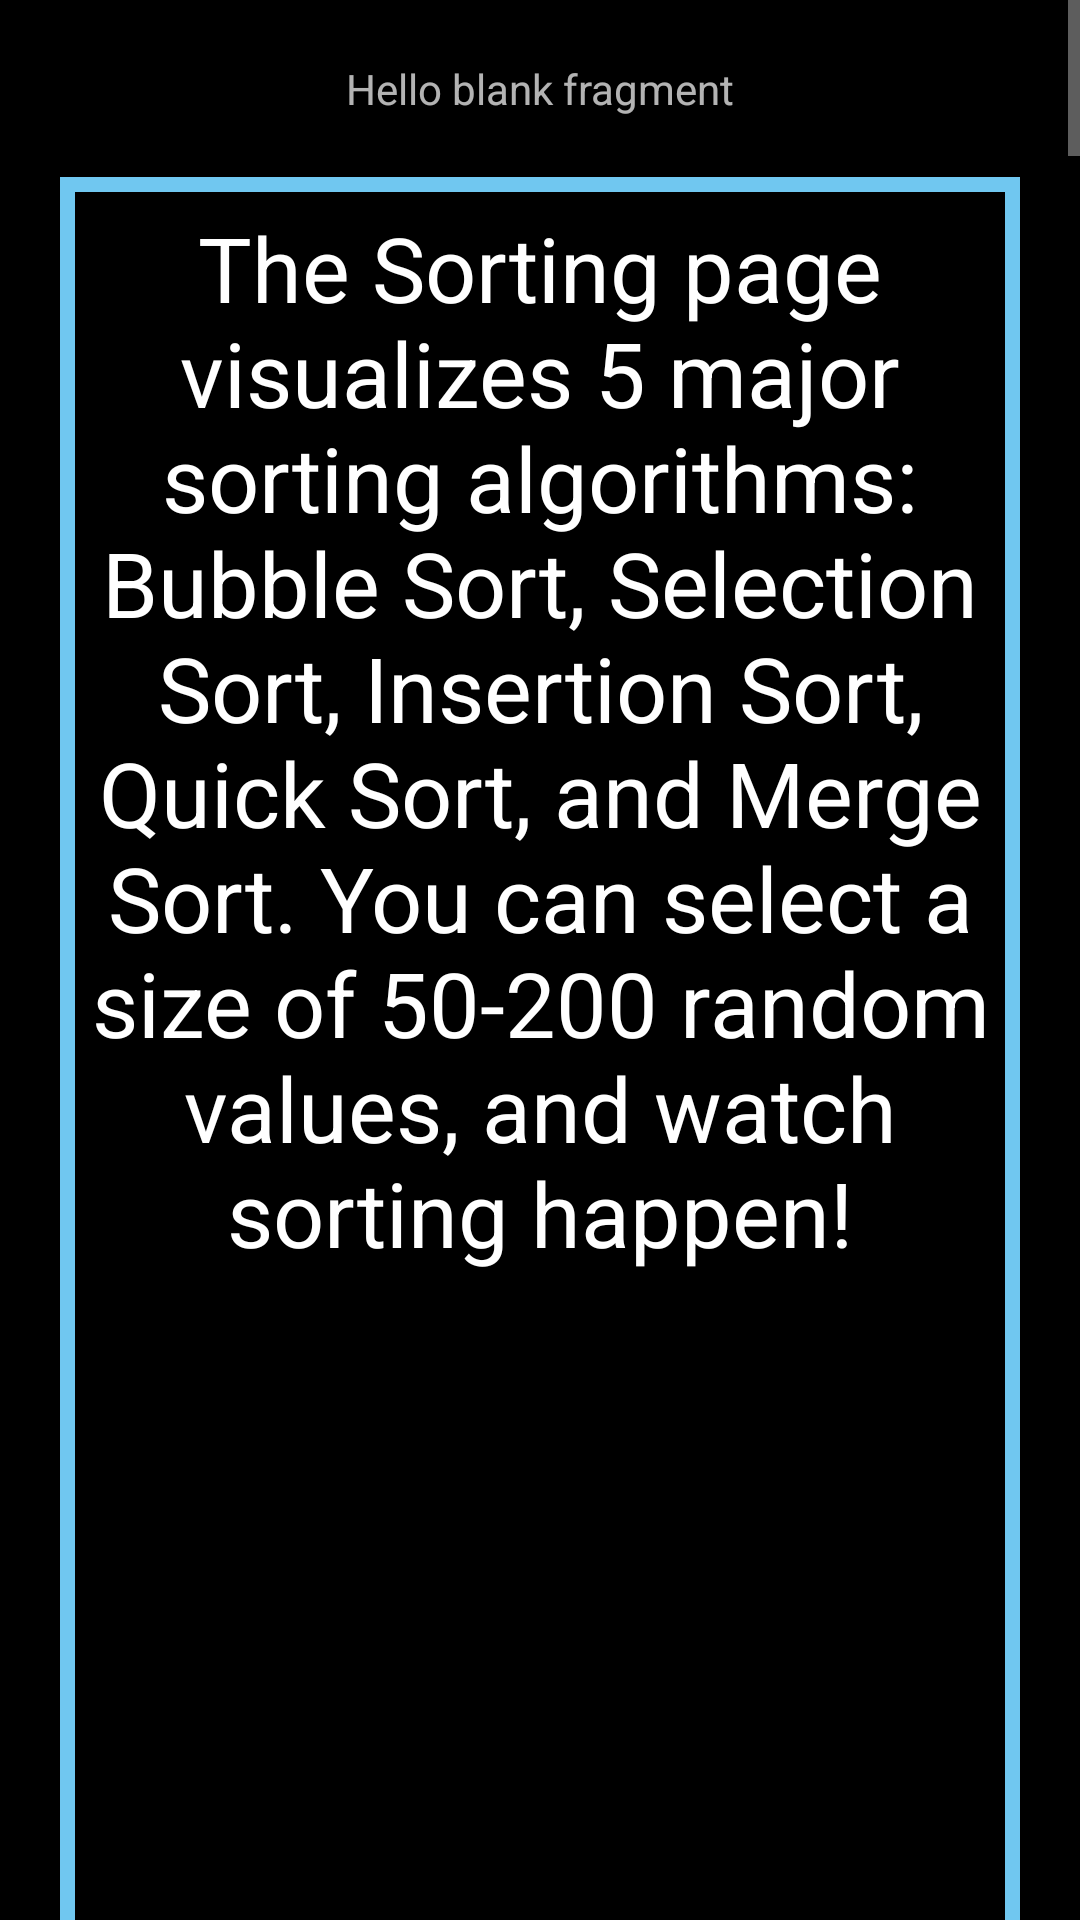

Here is an Android app screen rendered from its layout file. Give the layout XML and the strings, colors and styles it references.
<!-- AndroidManifest.xml: application theme Theme.MPChart -->
<!-- res/layout/fragment_sort_help.xml -->
<?xml version="1.0" encoding="utf-8"?>
<ScrollView xmlns:android="http://schemas.android.com/apk/res/android"
        xmlns:tools="http://schemas.android.com/tools"
        android:layout_width="match_parent"
        android:layout_height="match_parent"
        android:background="@drawable/screenbg"
        tools:context=".sort.SortHelp">

    <LinearLayout
            android:layout_width="match_parent"
            android:layout_height="wrap_content"
            android:layout_margin="@dimen/margin10"
            android:gravity="center"
            android:orientation="vertical">
        <TextView
                android:id="@+id/sortHelpTitle"
                android:layout_width="match_parent"
                android:gravity="center"
                android:layout_margin="@dimen/margin10"
                android:layout_height="wrap_content"
                android:text="@string/hello_blank_fragment"/>

        <RelativeLayout
                android:layout_width="match_parent"
                android:layout_height="wrap_content"
                android:layout_margin="@dimen/margin10"
                android:background="@drawable/border"
                android:gravity="center">

            <TextView
                    android:id="@+id/genInfo"
                    android:layout_width="match_parent"
                    android:layout_height="wrap_content"
                    android:textSize="@dimen/text30"
                    android:layout_margin="@dimen/margin10"
                    android:gravity="center"
                    android:textColor="@color/white"
                    android:text="@string/sortingInfo"
                    android:layout_alignParentTop="true"/>

            <ImageView
                    android:id="@+id/sortim1"
                    android:src="@drawable/sortsize1"
                    android:layout_width="wrap_content"
                    android:layout_margin="@dimen/margin10"
                    android:layout_height="wrap_content"
                    android:layout_below="@id/genInfo"
                    android:contentDescription="@string/picture"/>

        </RelativeLayout>

        <RelativeLayout
                android:layout_width="match_parent"
                android:layout_height="wrap_content"
                android:layout_margin="@dimen/margin10"
                android:background="@drawable/border"
                android:gravity="center">

            <TextView
                    android:id="@+id/tv1"
                    android:layout_width="match_parent"
                    android:layout_height="wrap_content"
                    android:textSize="@dimen/text30"
                    android:layout_margin="@dimen/margin10"
                    android:gravity="center"
                    android:textColor="@color/white"
                    android:text="@string/sorthelp1"
                    android:layout_alignParentTop="true"/>

            <ImageView
                    android:id="@+id/sortim2"
                    android:src="@drawable/sortsize2"
                    android:layout_margin="@dimen/margin10"
                    android:layout_width="wrap_content"
                    android:layout_height="wrap_content"
                    android:layout_below="@id/tv1"
                    android:contentDescription="@string/picture"/>

        </RelativeLayout>

        <RelativeLayout
                android:layout_width="match_parent"
                android:layout_height="wrap_content"
                android:layout_margin="@dimen/margin10"
                android:background="@drawable/border"
                android:gravity="center">
            <TextView
                    android:id="@+id/tv2"
                    android:layout_width="match_parent"
                    android:layout_height="wrap_content"
                    android:textSize="@dimen/text30"
                    android:layout_margin="@dimen/margin10"
                    android:gravity="center"
                    android:textColor="@color/white"
                    android:text="@string/sorthelp2"
                    android:layout_alignParentTop="true"/>

            <ImageView
                    android:id="@+id/sortim3"
                    android:layout_width="wrap_content"
                    android:layout_margin="@dimen/margin10"
                    android:layout_height="wrap_content"
                    android:src="@drawable/sortmeth1"
                    android:layout_below="@id/tv2"
                    android:contentDescription="@string/picture"/>

        </RelativeLayout>

        <RelativeLayout
                android:layout_width="match_parent"
                android:layout_height="wrap_content"
                android:layout_margin="@dimen/margin10"
                android:background="@drawable/border"
                android:gravity="center">
            <TextView
                    android:id="@+id/tv3"
                    android:layout_width="match_parent"
                    android:textSize="@dimen/text30"
                    android:layout_margin="@dimen/margin10"
                    android:gravity="center"
                    android:textColor="@color/white"
                    android:layout_height="wrap_content"
                    android:text="@string/sorthelp3"
                    android:layout_alignParentTop="true"/>

            <ImageView
                    android:id="@+id/sortim4"
                    android:layout_width="wrap_content"
                    android:layout_margin="@dimen/margin10"
                    android:layout_height="wrap_content"
                    android:src="@drawable/sortmeth2"
                    android:layout_below="@id/tv3"
                    android:contentDescription="@string/picture"/>
        </RelativeLayout>

        <RelativeLayout
                android:layout_width="match_parent"
                android:layout_height="wrap_content"
                android:layout_margin="@dimen/margin10"
                android:background="@drawable/border"
                android:gravity="center">

            <TextView
                    android:id="@+id/tv4"
                    android:layout_width="match_parent"
                    android:layout_height="wrap_content"
                    android:gravity="center"
                    android:layout_margin="@dimen/margin10"
                    android:textSize="@dimen/text30"
                    android:textColor="@color/white"
                    android:text="@string/sorthelp4"
                    android:layout_alignParentTop="true"/>

            <ImageView
                    android:id="@+id/sortim5"
                    android:layout_width="wrap_content"
                    android:layout_height="wrap_content"
                    android:layout_margin="@dimen/margin10"
                    android:src="@drawable/sortchart1"
                    android:layout_below="@id/tv4"
                    android:contentDescription="@string/picture"/>
        </RelativeLayout>



        <LinearLayout
                android:layout_width="wrap_content"
                android:layout_height="wrap_content"
                android:gravity="center"
                android:layout_margin="@dimen/margin20"
                android:orientation="horizontal">

            <Button
                    android:id="@+id/sortHelpHome"
                    android:layout_width="wrap_content"
                    android:layout_height="wrap_content"
                    android:text="@string/home"
                    android:textSize="@dimen/text30"
                    android:textColor="@color/bgGradEnd"
                    style="?android:attr/buttonBarButtonStyle" />


            <Button
                    android:id="@+id/returnToSort"
                    android:layout_width="wrap_content"
                    android:layout_height="wrap_content"
                    android:textSize="@dimen/text30"
                    android:textColor="@color/bgGradEnd"
                    android:text="@string/go_to_sorting"
                    style="?android:attr/buttonBarButtonStyle" />

        </LinearLayout>




    </LinearLayout>


</ScrollView>
<!-- resources referenced by this layout -->
<resources>
  <color name="bgGradEnd">#70C7F0</color>
  <color name="white">#FFFFFFFF</color>
  <dimen name="margin10">10dp</dimen>
  <dimen name="margin20">20dp</dimen>
  <dimen name="text30">30sp</dimen>
  <!-- drawable border (drawable) -->
  <?xml version="1.0" encoding="utf-8"?>
  <shape xmlns:android="http://schemas.android.com/apk/res/android"
          android:shape="rectangle">
      <stroke
              android:color="@color/bgGradEnd"
              android:width="5dp"/>
  </shape>
  <!-- drawable screenbg (drawable) -->
  <?xml version="1.0" encoding="utf-8"?>
  <shape xmlns:android="http://schemas.android.com/apk/res/android"
          android:shape="rectangle">
  
      <solid
          android:color="@color/black"/>
  </shape>
  <!-- drawable sortchart1: png bitmap (drawable-v24, 54623 bytes) -->
  <!-- drawable sortmeth1: png bitmap (drawable-v24, 69552 bytes) -->
  <!-- drawable sortmeth2: png bitmap (drawable-v24, 69641 bytes) -->
  <!-- drawable sortsize1: png bitmap (drawable-v24, 67399 bytes) -->
  <!-- drawable sortsize2: png bitmap (drawable-v24, 56296 bytes) -->
  <string name="go_to_sorting">Go To Sorting</string>
  <string name="hello_blank_fragment">Hello blank fragment</string>
  <string name="home">\u2302</string>
  <string name="picture">picture</string>
  <string name="sorthelp1">Use the slider at the bottom of the screen to adjust how many values you want to sort.</string>
  <string name="sorthelp2">Once you select a size, tap the pop up menu to choose which sorting method you want to use.</string>
  <string name="sorthelp3">The title at the top of the page, as well as the menu selection will confirm your choice</string>
  <string name="sorthelp4">Once selected, click SORT CHART to see the method in action!</string>
  <string name="sortingInfo">The Sorting page visualizes 5 major sorting
          algorithms: Bubble Sort, Selection Sort, Insertion Sort, Quick Sort, and Merge
          Sort. You can select a size of 50-200 random values, and watch sorting happen!</string>
  <style name="Theme.MPChart" parent="Theme.AppCompat.NoActionBar">
          
          <item name="colorPrimary">@color/bgGradStart</item>
          <item name="colorPrimaryVariant">@color/bgGradCenter</item>
          <item name="colorOnPrimary">@color/bgGradEnd</item>
          
          <item name="colorSecondary">@color/bgGradStart</item>
          <item name="colorSecondaryVariant">@color/bgGradCenter</item>
          <item name="colorOnSecondary">@color/bgGradEnd</item>
          
          <item name="android:statusBarColor" tools:targetApi="l">
              ?attr/colorPrimaryVariant
          </item>
          
      </style>
  <color name="black">#FF000000</color>
  <color name="bgGradStart">#6221BD</color>
  <color name="bgGradCenter">#6C85DD</color>
</resources>
